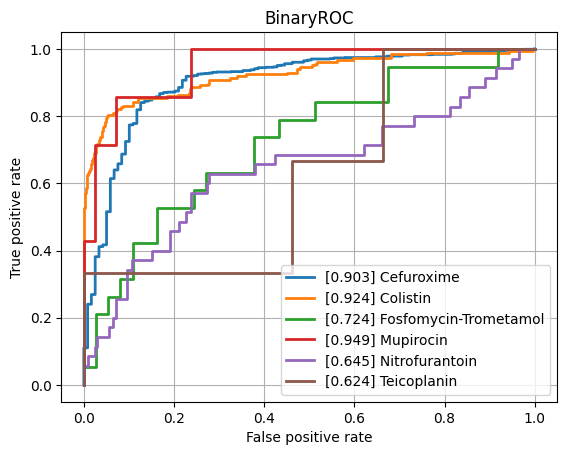

The table this chart was drawn from, first rows:
class, ROCAUC, n_positives, n_negatives
Amikacin, 0.7923, 117, 798
Amoxicillin-Clavulanic acid, 0.7949, 1516, 1116
Ampicillin, 0.8448, 2849, 607
Ampicillin-Amoxicillin, 0.851, 1266, 42
Cefazolin, 0.815, 135, 51
Cefepime, 0.7733, 985, 1793
Cefpodoxime, 0.835, 43, 31
Ceftazidime, 0.7949, 1325, 2008
Ceftriaxone, 0.7626, 1210, 1704
Cefuroxime, 0.9031, 933, 119
Ciprofloxacin, 0.7674, 2493, 3490
Clindamycin, 0.8427, 1348, 497
Colistin, 0.9239, 184, 456
Cotrimoxazole, 0.7709, 3118, 3715
Ertapenem, 0.7808, 34, 839
Erythromycin, 0.8292, 1216, 340
Fosfomycin, 0.7782, 378, 733
Fosfomycin-Trometamol, 0.724, 19, 37
Fusidic acid, 0.8199, 141, 137
Gentamicin, 0.8822, 3183, 1756
Imipenem, 0.8961, 2857, 3144
Levofloxacin, 0.7869, 594, 671
Meropenem, 0.8009, 908, 3135
Mupirocin, 0.949, 7, 42
Nitrofurantoin, 0.6452, 35, 198
Norfloxacin, 0.7583, 30, 76
Oxacillin, 0.8177, 448, 246
Penicillin, 0.8488, 480, 39
Piperacillin-Tazobactam, 0.7797, 2074, 2616
Rifampicin, 0.7516, 66, 756
Teicoplanin, 0.6244, 3, 134
Tetracycline, 0.7748, 296, 464
Tobramycin, 0.7389, 171, 508
Vancomycin, 0.9017, 197, 2106
micro, 0.8503, , 
macro, 0.8047, , 
